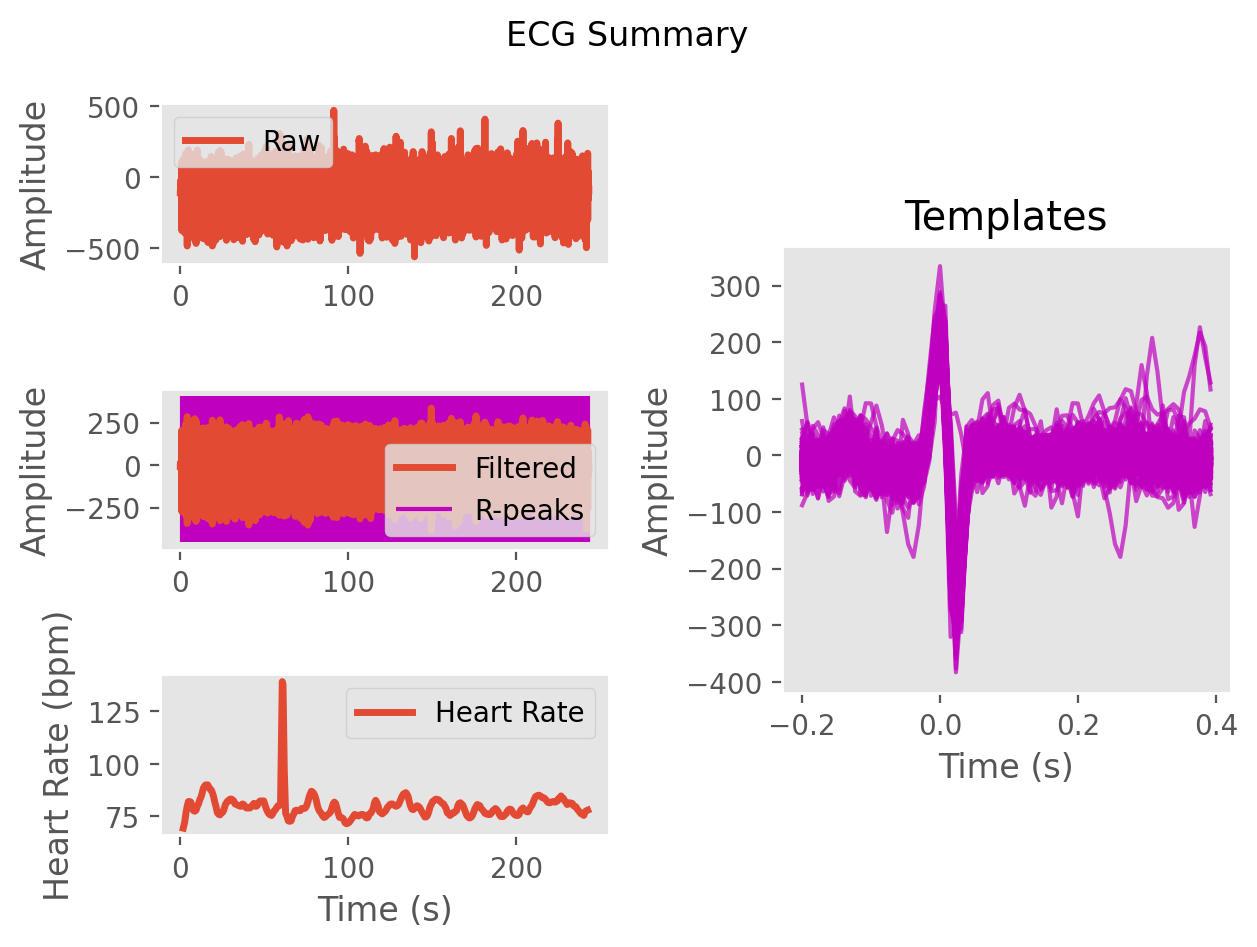

The table this chart was drawn from, first rows:
ECG, -5.340622576944975, 3.318571247186937, 3.141935238901439, 3.6243001752580684, 8.376881890879037, 4.414749913761323, -9.896071072432196, -18.296289888691803, -15.07290005008748, -11.71044536030253, -13.342865396840903, -14.422542946899505, -14.088094411624706, -13.541136146580591, -9.383812045729604, -3.4550730521672737, -2.528364730879682, -5.4866616995089315, -6.121901220748711, -3.0991917000819953, 1.5464824440822937, 5.849974288322921, 7.6554228372057676
Time (s), 0.0, 0.007692, 0.01538, 0.02308, 0.03077, 0.03846, 0.04615, 0.05385, 0.06154, 0.06923, 0.07692, 0.08462, 0.09231, 0.1, 0.1077, 0.1154, 0.1231, 0.1308, 0.1385, 0.1462, 0.1538, 0.1615, 0.1692
Rpeaks, 110, 224, 333, 435, 530, 626, 720, 815, 912, 1014, 1116, 1214, 1314, 1409, 1503, 1596, 1687, 1775, 1861, 1949, 2035, 2121, 2209
IBI Series, 114.0, 109.0, 102.0, 95.0, 96.0, 94.0, 95.0, 97.0, 102.0, 102.0, 98.0, 100.0, 95.0, 94.0, 93.0, 91.0, 88.0, 86.0, 88.0, 86.0, 86.0, 88.0, 89.0
Heart Rate, 1.723, 2.562, 3.346, 4.077, 4.815, 5.538, 6.269, 7.015, 7.8, 8.585, 9.338, 10.11, 10.84, 11.56, 12.28, 12.98, 13.65, 14.32, 14.99, 15.65, 16.32, 16.99, 17.68
